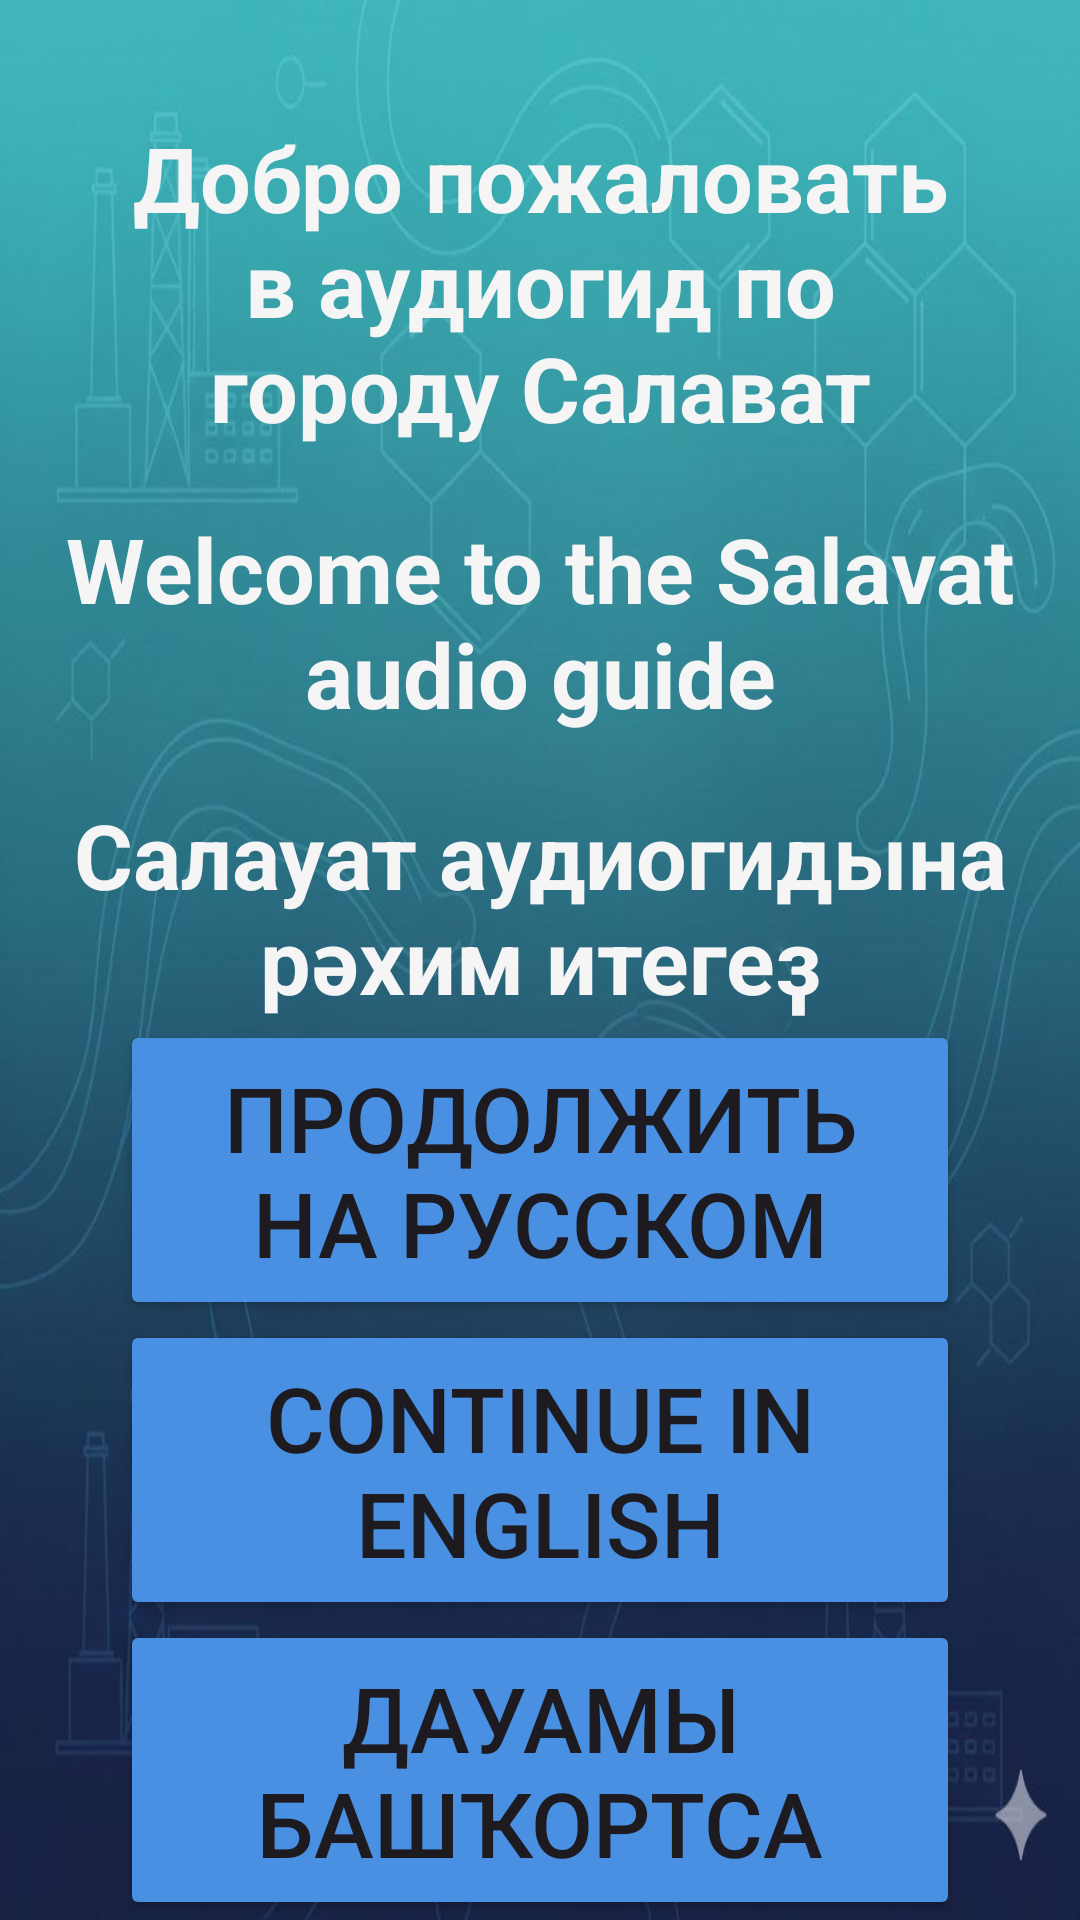

Here is an Android app screen rendered from its layout file. Give the layout XML and the strings, colors and styles it references.
<!-- AndroidManifest.xml: application theme Theme.GeoVoice -->
<!-- res/layout/hello_activity.xml -->
<?xml version="1.0" encoding="utf-8"?>
<androidx.constraintlayout.widget.ConstraintLayout xmlns:android="http://schemas.android.com/apk/res/android"
    xmlns:app="http://schemas.android.com/apk/res-auto"
    xmlns:tools="http://schemas.android.com/tools"
    android:id="@+id/main"
    android:layout_width="match_parent"
    android:layout_height="match_parent"
    android:background="@drawable/background"
    tools:context=".HelloActivity">

    <TextView
        android:id="@+id/textView"
        android:layout_width="0dp"
        android:layout_height="wrap_content"
        android:layout_marginStart="40dp"
        android:layout_marginEnd="40dp"
        android:layout_marginTop="50dp"
        android:gravity="center"
        android:text="@string/hellostr"
        android:textColor="@color/salavat_light_bg"
        android:textSize="30sp"
        android:textStyle="bold"
        app:layout_constraintBottom_toTopOf="@id/btnRu"
        app:layout_constraintEnd_toEndOf="parent"
        app:layout_constraintHorizontal_bias="0.0"
        app:layout_constraintStart_toStartOf="parent"
        app:layout_constraintTop_toTopOf="parent"
        app:layout_constraintVertical_bias="0.075" />

    <TextView
        android:id="@+id/textView2"
        android:layout_width="331dp"
        android:layout_height="wrap_content"
        android:layout_marginTop="20dp"
        android:gravity="center"
        android:text="Welcome to the Salavat audio guide"
        android:textColor="@color/salavat_light_bg"
        android:textSize="30sp"
        android:textStyle="bold"
        app:layout_constraintEnd_toEndOf="parent"
        app:layout_constraintStart_toStartOf="parent"
        app:layout_constraintTop_toBottomOf="@+id/textView" />
    <TextView
        android:id="@+id/textView3"
        android:layout_width="331dp"
        android:layout_height="wrap_content"
        android:layout_marginTop="20dp"
        android:gravity="center"
        android:text="Салауат аудиогидына рәхим итегеҙ"
        android:textColor="@color/salavat_light_bg"
        android:textSize="30sp"
        android:textStyle="bold"
        app:layout_constraintEnd_toEndOf="parent"
        app:layout_constraintStart_toStartOf="parent"
        app:layout_constraintTop_toBottomOf="@+id/textView2" />

    <Button
        android:id="@+id/btnRu"
        android:layout_width="0dp"
        android:layout_height="100dp"
        android:layout_marginStart="40dp"
        android:layout_marginEnd="40dp"
        android:backgroundTint="@color/salavat_blue"
        android:gravity="center"
        android:text="@string/hellobtntext"
        android:textSize="30sp"
        app:layout_constraintBottom_toTopOf="@+id/btnEn"
        app:layout_constraintEnd_toEndOf="parent"
        app:layout_constraintHorizontal_bias="0.0"
        app:layout_constraintStart_toStartOf="parent"
        app:layout_constraintTop_toBottomOf="@+id/textView3"
        app:layout_constraintVertical_bias="0.218" />

    <Button
        android:id="@+id/btnEn"
        android:layout_width="0dp"
        android:layout_height="100dp"
        android:layout_marginStart="40dp"
        android:layout_marginEnd="40dp"
        android:backgroundTint="@color/salavat_blue"
        android:gravity="center"
        android:text="Сontinue in English"
        android:textSize="30sp"
        app:layout_constraintBottom_toTopOf="@+id/btnBash"
        app:layout_constraintEnd_toEndOf="parent"
        app:layout_constraintStart_toStartOf="parent"
        app:layout_constraintTop_toBottomOf="@+id/btnRu" />

    <Button
        android:id="@+id/btnBash"
        android:layout_width="0dp"
        android:layout_height="100dp"
        android:layout_marginStart="40dp"
        android:layout_marginEnd="40dp"
        android:backgroundTint="@color/salavat_blue"
        android:gravity="center"
        android:text="@string/bash_continue"
        android:textSize="30sp"
        app:layout_constraintBottom_toBottomOf="parent"
        app:layout_constraintEnd_toEndOf="parent"
        app:layout_constraintHorizontal_bias="1.0"
        app:layout_constraintStart_toStartOf="parent"
        app:layout_constraintTop_toBottomOf="@+id/btnEn"
        app:layout_constraintVertical_bias="0.791" />

</androidx.constraintlayout.widget.ConstraintLayout>
<!-- resources referenced by this layout -->
<resources>
  <color name="salavat_blue">#4A90E2</color>
  <color name="salavat_light_bg">#F5F5F5</color>
  <!-- drawable background: png bitmap (drawable, 45163 bytes) -->
  <string name="bash_continue">Дауамы Башҡортса</string>
  <string name="hellobtntext">Продолжить на Русском</string>
  <string name="hellostr">Добро пожаловать в аудиогид по городу Салават</string>
  <style name="Theme.GeoVoice" parent="Base.Theme.GeoVoice" />
  <style name="Base.Theme.GeoVoice" parent="Theme.Material3.DayNight.NoActionBar">
          
      </style>
</resources>
